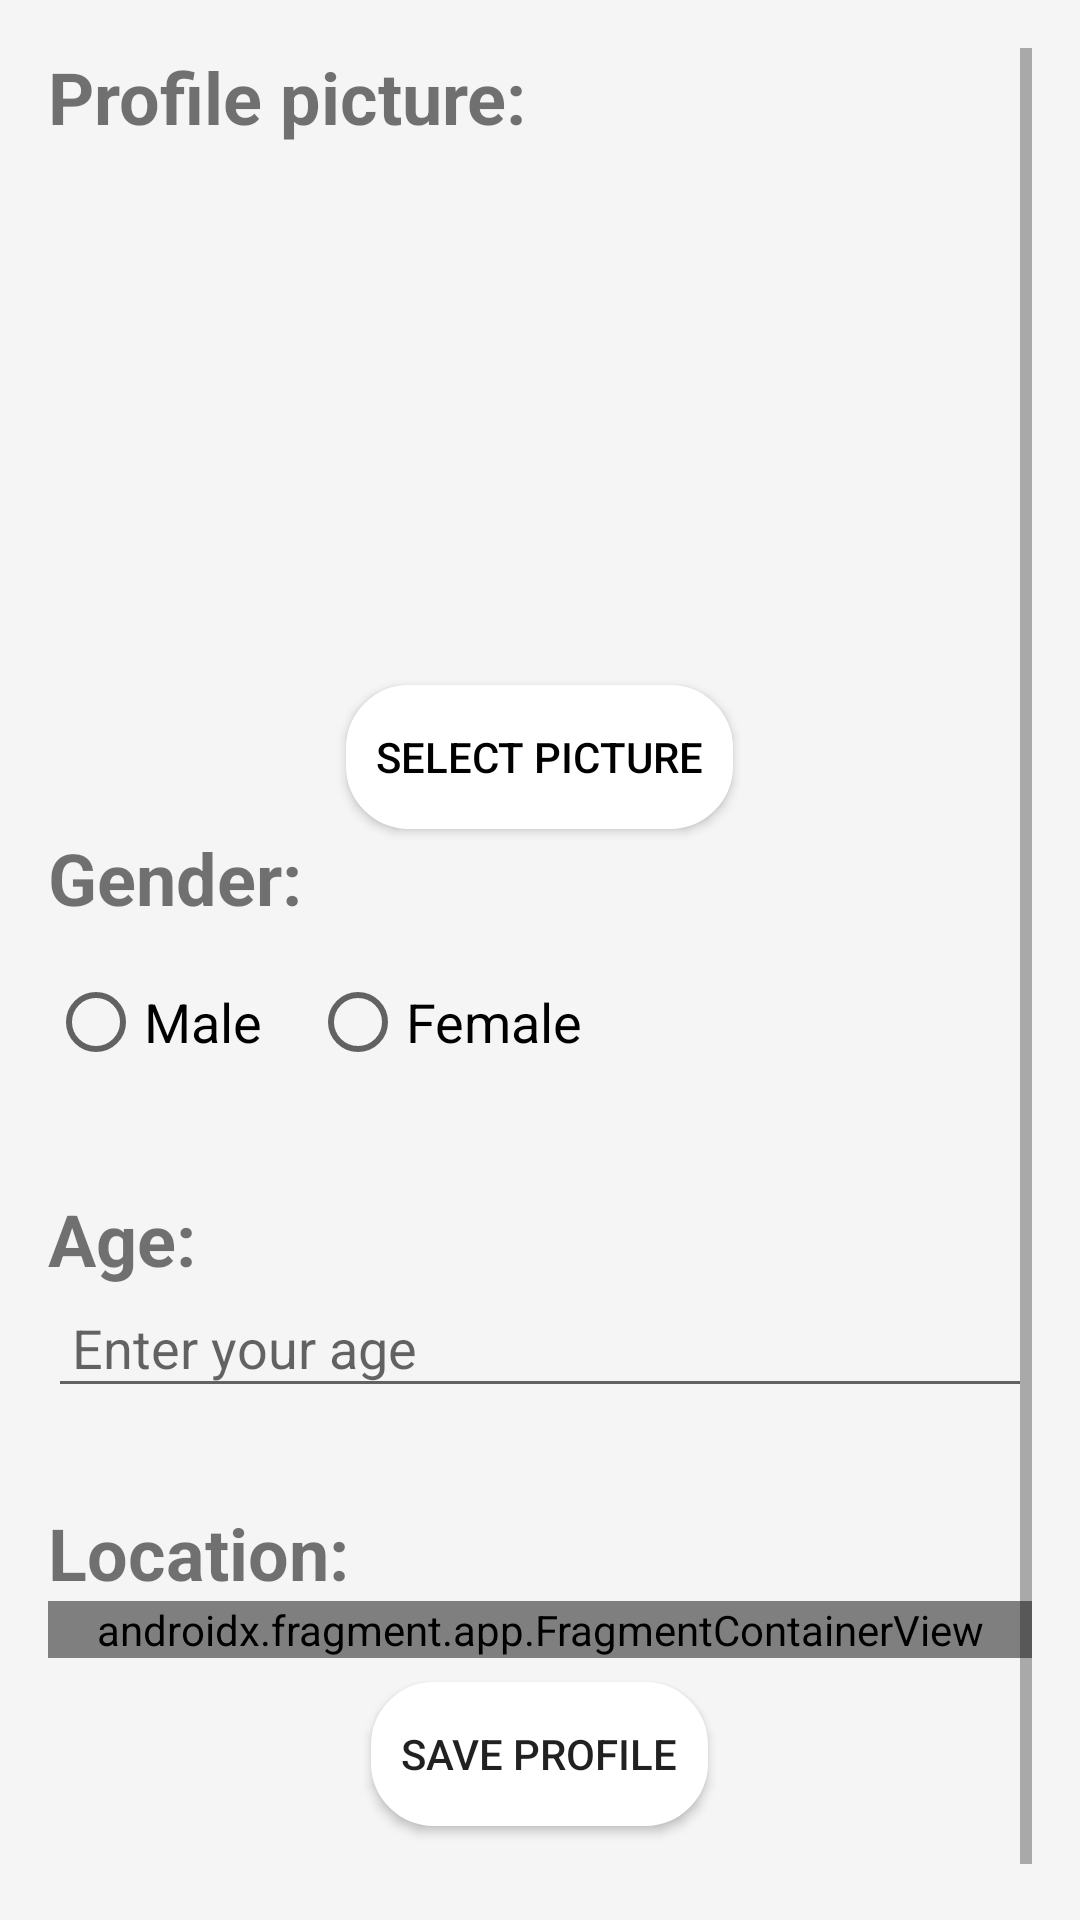

Layout XML and referenced resources for this Android screen:
<!-- AndroidManifest.xml: application theme AppTheme -->
<!-- res/layout/activity_create_profile.xml -->
<?xml version="1.0" encoding="utf-8"?>
<LinearLayout xmlns:android="http://schemas.android.com/apk/res/android"
    xmlns:app="http://schemas.android.com/apk/res-auto"
    xmlns:tools="http://schemas.android.com/tools"
    android:layout_width="match_parent"
    android:layout_height="match_parent"
    android:orientation="vertical"
    android:padding="16dp"
    android:background="@color/somewhatwhite">

    <ScrollView
        android:layout_width="match_parent"
        android:layout_height="match_parent">

        <LinearLayout
            android:layout_width="match_parent"
            android:layout_height="wrap_content"
            android:orientation="vertical">

            <TextView
                android:layout_width="wrap_content"
                android:layout_height="wrap_content"
                android:text="Profile picture:"
                android:textSize="24sp"
                android:textStyle="bold"
                android:layout_marginBottom="8dp" />

            <ImageView
                android:id="@+id/profilePic"
                android:layout_width="170dp"
                android:layout_height="156dp"
                android:layout_gravity="center"
                android:layout_marginTop="8dp"
                android:background="@drawable/ic_baseline_account_circle_24"
                android:contentDescription="Selected Image"
                android:scaleType="centerCrop" />

            <androidx.appcompat.widget.AppCompatButton
                android:id="@+id/btnPicture"
                android:layout_width="wrap_content"
                android:layout_height="wrap_content"
                android:layout_gravity="center_horizontal"
                android:layout_marginTop="8dp"
                android:background="@drawable/button_bg"
                android:padding="10dp"
                android:text="Select Picture"
                android:textColor="@color/black" />

            <TextView
                android:layout_width="wrap_content"
                android:layout_height="wrap_content"
                android:text="Gender:"
                android:textSize="24sp"
                android:textStyle="bold"
                android:layout_marginBottom="8dp" />

            <RadioGroup
                android:id="@+id/gender_group"
                android:layout_width="match_parent"
                android:layout_height="wrap_content"
                android:orientation="horizontal"
                android:layout_marginBottom="16dp">

                <RadioButton
                    android:id="@+id/gender_male"
                    android:layout_width="wrap_content"
                    android:layout_height="wrap_content"
                    android:text="Male"
                    android:textSize="18sp"
                    android:layout_marginRight="8dp" />

                <RadioButton
                    android:id="@+id/gender_female"
                    android:layout_width="wrap_content"
                    android:layout_height="wrap_content"
                    android:text="Female"
                    android:textSize="18sp"
                    android:layout_marginLeft="8dp" />
            </RadioGroup>

            <TextView
                android:layout_width="wrap_content"
                android:layout_height="wrap_content"
                android:text="Age:"
                android:textSize="24sp"
                android:textStyle="bold"
                android:layout_marginTop="16dp" />

            <EditText
                android:id="@+id/age_edit_text"
                android:layout_width="match_parent"
                android:layout_height="wrap_content"
                android:hint="Enter your age"
                android:inputType="number"
                android:textSize="18sp"
                android:padding="8dp"
                android:layout_marginBottom="16dp" />

            <TextView
                android:layout_width="wrap_content"
                android:layout_height="wrap_content"
                android:text="Location:"
                android:textSize="24sp"
                android:textStyle="bold"
                android:layout_marginTop="16dp" />

            <androidx.fragment.app.FragmentContainerView
                android:id="@+id/placeComplete"
                android:name="com.google.android.libraries.places.widget.AutocompleteSupportFragment"
                android:layout_width="match_parent"
                android:layout_height="wrap_content"
                android:background="@android:color/white"
                tools:layout="@layout/places_autocomplete_fragment" />

            <androidx.appcompat.widget.AppCompatButton
                android:id="@+id/save_profile_button"
                android:layout_width="wrap_content"
                android:layout_height="wrap_content"
                android:layout_gravity="center_horizontal"
                android:layout_marginTop="8dp"
                android:layout_marginBottom="18dp"
                android:text="Save Profile"
                android:padding="10dp"
                android:background="@drawable/button_bg" />

        </LinearLayout>
    </ScrollView>

</LinearLayout>
<!-- resources referenced by this layout -->
<resources>
  <color name="black">#FF000000</color>
  <color name="somewhatwhite">#F5F5F5</color>
  <!-- drawable button_bg (drawable) -->
  <selector xmlns:android="http://schemas.android.com/apk/res/android">
      
      <item android:state_pressed="true">
          <shape android:shape="rectangle">
              <corners android:radius="20dp" />
              <stroke android:width="2dp" android:color="@android:color/darker_gray" />
              <solid android:color="@android:color/darker_gray" />
          </shape>
      </item>
      
      <item android:state_focused="true">
          <shape android:shape="rectangle">
              <corners android:radius="20dp" />
              <stroke android:width="2dp" android:color="@color/quantum_grey" />
              <solid android:color="@color/quantum_grey" />
          </shape>
      </item>
      
      <item>
          <shape android:shape="rectangle">
              <corners android:radius="20dp" />
              <stroke android:width="2dp" android:color="@android:color/white" />
              <solid android:color="@android:color/white" />
          </shape>
      </item>
  </selector>
  <style name="AppTheme" parent="Theme.MaterialComponents.Light.NoActionBar">
          <item name="android:statusBarColor">@color/white</item>
      </style>
  <color name="white">#FFFFFFFF</color>
</resources>
